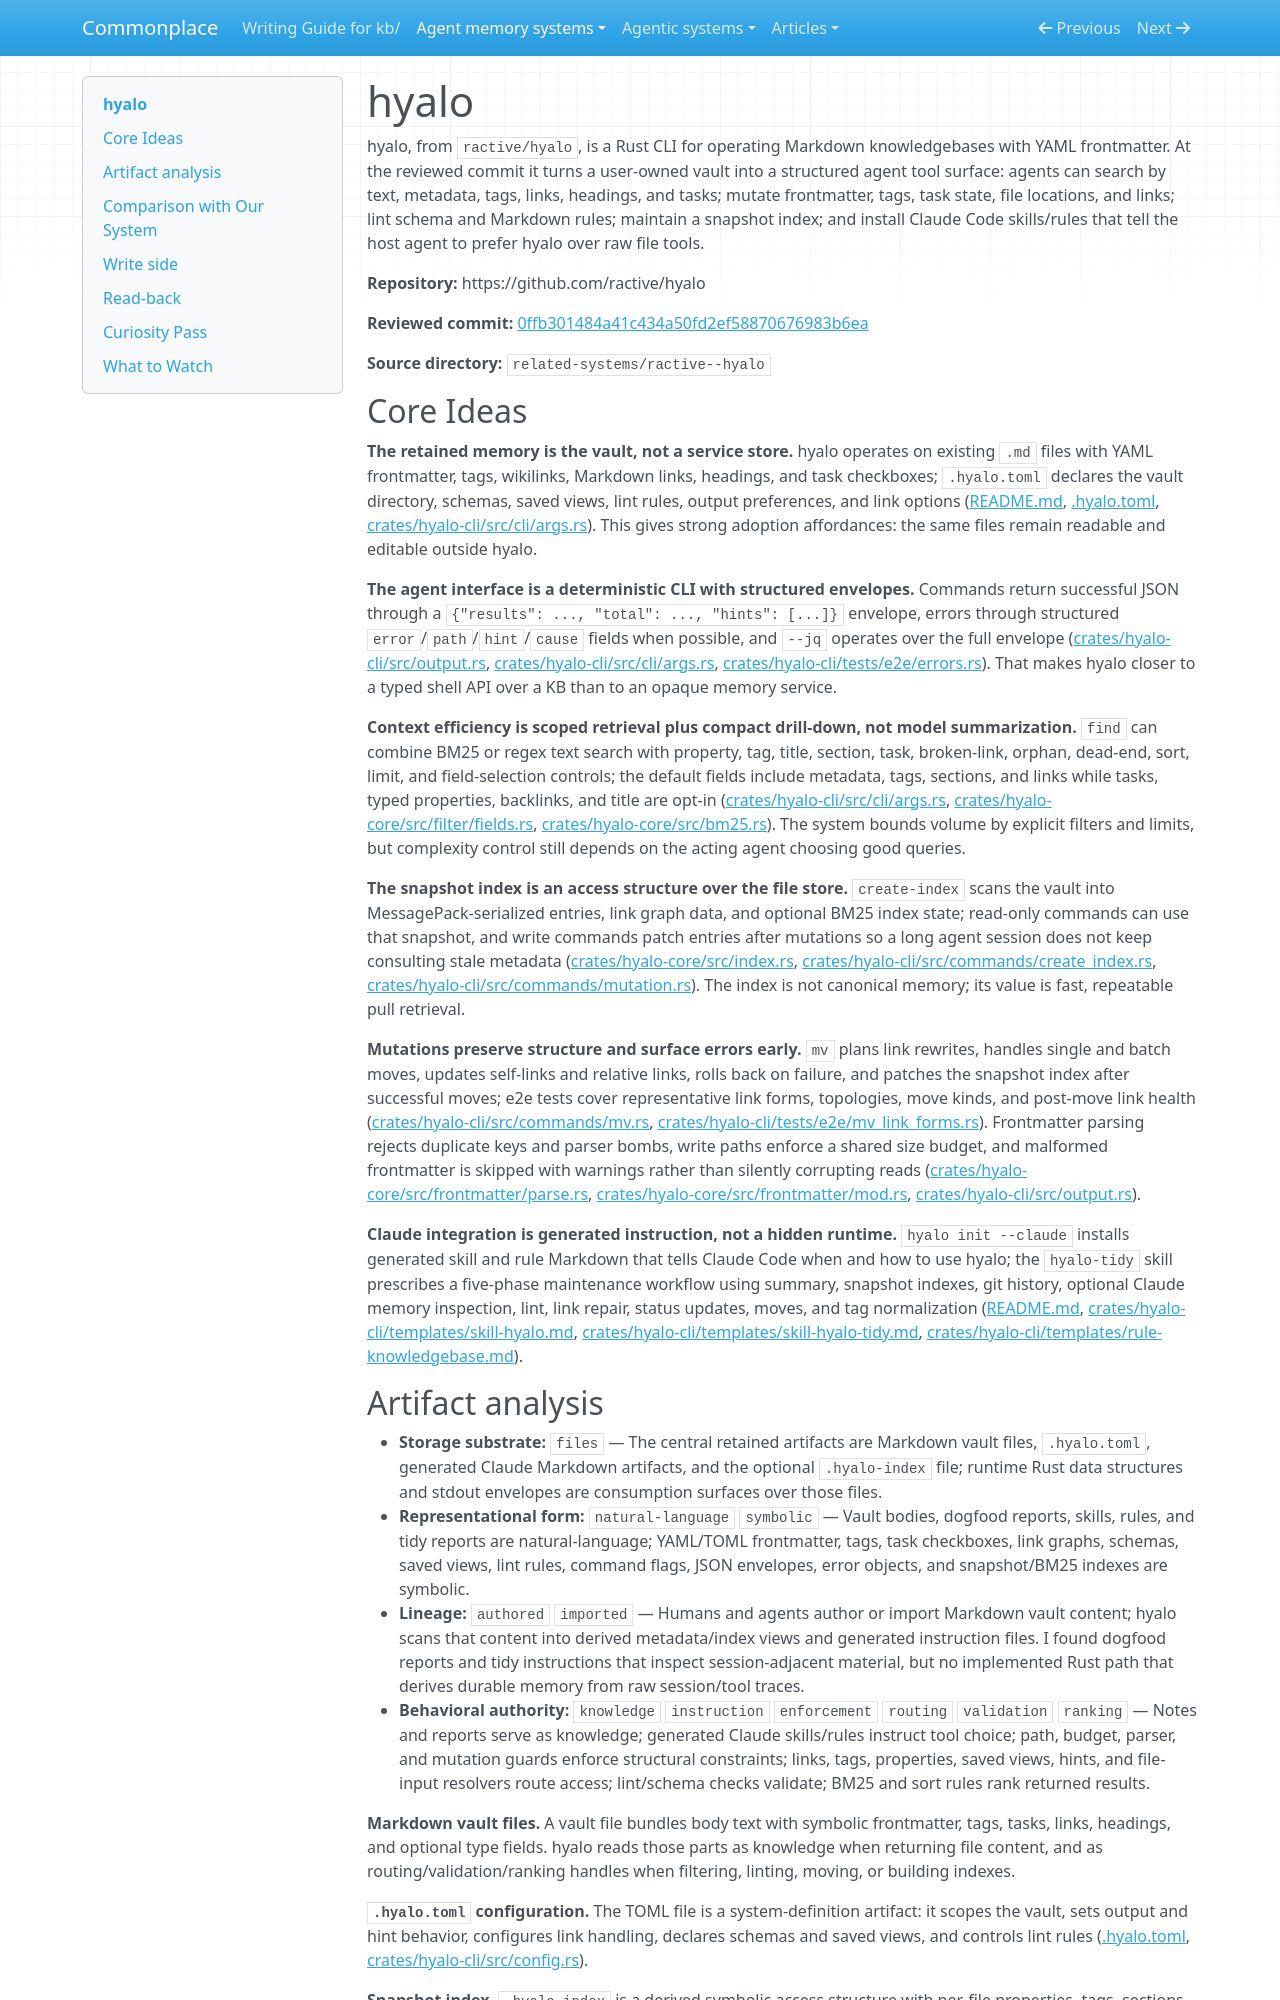

repository: zby/commonplace · page: agent-memory-systems/reviews/hyalo/index.html · generator: mkdocs

---
description: "hyalo review: Rust CLI for structured Markdown vault search, mutation, linting, snapshot indexes, and Claude skill/rule integration"
type: agent-memory-systems/types/agent-memory-system-review.md
source-tier: code-grounded
last-checked: "2026-06-04"
---

# hyalo

hyalo, from `ractive/hyalo`, is a Rust CLI for operating Markdown knowledgebases with YAML frontmatter. At the reviewed commit it turns a user-owned vault into a structured agent tool surface: agents can search by text, metadata, tags, links, headings, and tasks; mutate frontmatter, tags, task state, file locations, and links; lint schema and Markdown rules; maintain a snapshot index; and install Claude Code skills/rules that tell the host agent to prefer hyalo over raw file tools.

**Repository:** https://github.com/ractive/hyalo

**Reviewed commit:** [0ffb301484a41c434a50fd2ef58870676983b6ea](https://github.com/ractive/hyalo/commit/0ffb301484a41c434a50fd2ef58870676983b6ea)

**Source directory:** `related-systems/ractive--hyalo`

## Core Ideas

**The retained memory is the vault, not a service store.** hyalo operates on existing `.md` files with YAML frontmatter, tags, wikilinks, Markdown links, headings, and task checkboxes; `.hyalo.toml` declares the vault directory, schemas, saved views, lint rules, output preferences, and link options ([README.md](https://github.com/ractive/hyalo/blob/0ffb301484a41c434a50fd2ef58870676983b6ea/README.md), [.hyalo.toml](https://github.com/ractive/hyalo/blob/0ffb301484a41c434a50fd2ef58870676983b6ea/.hyalo.toml), [crates/hyalo-cli/src/cli/args.rs](https://github.com/ractive/hyalo/blob/0ffb301484a41c434a50fd2ef58870676983b6ea/crates/hyalo-cli/src/cli/args.rs)). This gives strong adoption affordances: the same files remain readable and editable outside hyalo.

**The agent interface is a deterministic CLI with structured envelopes.** Commands return successful JSON through a `{"results": ..., "total": ..., "hints": [...]}` envelope, errors through structured `error`/`path`/`hint`/`cause` fields when possible, and `--jq` operates over the full envelope ([crates/hyalo-cli/src/output.rs](https://github.com/ractive/hyalo/blob/0ffb301484a41c434a50fd2ef58870676983b6ea/crates/hyalo-cli/src/output.rs), [crates/hyalo-cli/src/cli/args.rs](https://github.com/ractive/hyalo/blob/0ffb301484a41c434a50fd2ef58870676983b6ea/crates/hyalo-cli/src/cli/args.rs), [crates/hyalo-cli/tests/e2e/errors.rs](https://github.com/ractive/hyalo/blob/0ffb301484a41c434a50fd2ef58870676983b6ea/crates/hyalo-cli/tests/e2e/errors.rs)). That makes hyalo closer to a typed shell API over a KB than to an opaque memory service.

**Context efficiency is scoped retrieval plus compact drill-down, not model summarization.** `find` can combine BM25 or regex text search with property, tag, title, section, task, broken-link, orphan, dead-end, sort, limit, and field-selection controls; the default fields include metadata, tags, sections, and links while tasks, typed properties, backlinks, and title are opt-in ([crates/hyalo-cli/src/cli/args.rs](https://github.com/ractive/hyalo/blob/0ffb301484a41c434a50fd2ef58870676983b6ea/crates/hyalo-cli/src/cli/args.rs), [crates/hyalo-core/src/filter/fields.rs](https://github.com/ractive/hyalo/blob/0ffb301484a41c434a50fd2ef58870676983b6ea/crates/hyalo-core/src/filter/fields.rs), [crates/hyalo-core/src/bm25.rs](https://github.com/ractive/hyalo/blob/0ffb301484a41c434a50fd2ef58870676983b6ea/crates/hyalo-core/src/bm25.rs)). The system bounds volume by explicit filters and limits, but complexity control still depends on the acting agent choosing good queries.

**The snapshot index is an access structure over the file store.** `create-index` scans the vault into MessagePack-serialized entries, link graph data, and optional BM25 index state; read-only commands can use that snapshot, and write commands patch entries after mutations so a long agent session does not keep consulting stale metadata ([crates/hyalo-core/src/index.rs](https://github.com/ractive/hyalo/blob/0ffb301484a41c434a50fd2ef58870676983b6ea/crates/hyalo-core/src/index.rs), [crates/hyalo-cli/src/commands/create_index.rs](https://github.com/ractive/hyalo/blob/0ffb301484a41c434a50fd2ef58870676983b6ea/crates/hyalo-cli/src/commands/create_index.rs), [crates/hyalo-cli/src/commands/mutation.rs](https://github.com/ractive/hyalo/blob/0ffb301484a41c434a50fd2ef58870676983b6ea/crates/hyalo-cli/src/commands/mutation.rs)). The index is not canonical memory; its value is fast, repeatable pull retrieval.

**Mutations preserve structure and surface errors early.** `mv` plans link rewrites, handles single and batch moves, updates self-links and relative links, rolls back on failure, and patches the snapshot index after successful moves; e2e tests cover representative link forms, topologies, move kinds, and post-move link health ([crates/hyalo-cli/src/commands/mv.rs](https://github.com/ractive/hyalo/blob/0ffb301484a41c434a50fd2ef58870676983b6ea/crates/hyalo-cli/src/commands/mv.rs), [crates/hyalo-cli/tests/e2e/mv_link_forms.rs](https://github.com/ractive/hyalo/blob/0ffb301484a41c434a50fd2ef58870676983b6ea/crates/hyalo-cli/tests/e2e/mv_link_forms.rs)). Frontmatter parsing rejects duplicate keys and parser bombs, write paths enforce a shared size budget, and malformed frontmatter is skipped with warnings rather than silently corrupting reads ([crates/hyalo-core/src/frontmatter/parse.rs](https://github.com/ractive/hyalo/blob/0ffb301484a41c434a50fd2ef58870676983b6ea/crates/hyalo-core/src/frontmatter/parse.rs), [crates/hyalo-core/src/frontmatter/mod.rs](https://github.com/ractive/hyalo/blob/0ffb301484a41c434a50fd2ef58870676983b6ea/crates/hyalo-core/src/frontmatter/mod.rs), [crates/hyalo-cli/src/output.rs](https://github.com/ractive/hyalo/blob/0ffb301484a41c434a50fd2ef58870676983b6ea/crates/hyalo-cli/src/output.rs)).

**Claude integration is generated instruction, not a hidden runtime.** `hyalo init --claude` installs generated skill and rule Markdown that tells Claude Code when and how to use hyalo; the `hyalo-tidy` skill prescribes a five-phase maintenance workflow using summary, snapshot indexes, git history, optional Claude memory inspection, lint, link repair, status updates, moves, and tag normalization ([README.md](https://github.com/ractive/hyalo/blob/0ffb301484a41c434a50fd2ef58870676983b6ea/README.md), [crates/hyalo-cli/templates/skill-hyalo.md](https://github.com/ractive/hyalo/blob/0ffb301484a41c434a50fd2ef58870676983b6ea/crates/hyalo-cli/templates/skill-hyalo.md), [crates/hyalo-cli/templates/skill-hyalo-tidy.md](https://github.com/ractive/hyalo/blob/0ffb301484a41c434a50fd2ef58870676983b6ea/crates/hyalo-cli/templates/skill-hyalo-tidy.md), [crates/hyalo-cli/templates/rule-knowledgebase.md](https://github.com/ractive/hyalo/blob/0ffb301484a41c434a50fd2ef58870676983b6ea/crates/hyalo-cli/templates/rule-knowledgebase.md)).
